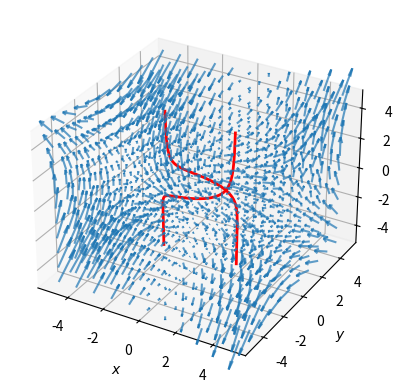

The script that saved this image:
import matplotlib.pyplot as plt, numpy as np

density = 11
lim = 5

x = np.linspace(-lim, lim, density)
y = np.linspace(-lim, lim, density)
y_1 = np.linspace(-lim, lim, density)

x_mesh, y_1_mesh, y_mesh = np.meshgrid(x, y_1, y)
x_mesh_2d, y_mesh_2d = np.meshgrid(x, y)
y_mesh_2d_2 = x_mesh_2d
y_1_mesh_2d = y_mesh_2d

'''Vector Fields (u, v and w)'''
u, v, w = 0, x_mesh * y_1_mesh - y_mesh, x_mesh * y_mesh # ellipses

'''Solutions for General Ellipse Equation'''
a = 2 # semi-major axis
b = 1 # semi-minor axis
c_1 = -1
c_2 = 1

sol_1 = (x_mesh_2d / a) ** 2 + (y_mesh_2d / b) ** 2 - 1
sol_2 = y_mesh_2d_2 ** 2 * (y_1_mesh_2d ** 2 + (b / a) ** 2) - c_2

x_to_show = np.array((x, x))
y_to_show = b / a * np.sqrt(a ** 2 - x ** 2)
# y_to_show = np.concatenate((y_to_show, -y_to_show), axis=1)
y_to_show = np.array((y_to_show, -y_to_show))
y_1_to_show = -(b / a) ** 2 * x_to_show / y_to_show

full_sol = np.abs((x_mesh / a) ** 2 + (y_mesh / b) ** 2 - 1) + np.abs(y_1_mesh + (b / a) ** 2 * x_mesh / y_mesh)

sol_2 = -(b / a) ** 2 * x_mesh_2d / y_mesh_2d

# sol = (x_mesh[0] / a) ** 2 + (y_mesh[0] / b) ** 2 - 1

ax = plt.figure().add_subplot(projection="3d")

mag = np.sqrt(u ** 2 + v ** 2 + w ** 2)
# u /= mag
# v /= mag
# w /= mag

qq = ax.quiver(x_mesh, y_mesh, y_1_mesh, u, v, w, length=0.05, alpha=0.7, cmap=plt.cm.jet)
# ax.colorbar(qq, cmap=plt.cm.jet)
# ax.plot_surface(x_mesh_2d, y_mesh_2d, sol_1, edgecolor="red", lw=0.5, rstride=1, cstride=1, alpha=0.3)
# ax.plot_surface(x_mesh_2d, y_mesh_2d, sol_2, edgecolor="royalblue", lw=0.5, rstride=1, cstride=1, alpha=0.3)
# ax.plot_surface(y_mesh_2d_2, y_1_mesh_2d, sol_2, edgecolor="royalblue", lw=0.5, rstride=1, cstride=1, alpha=0.3)
# ax.plot_surface(x_mesh[0], y_mesh[0], sol, edgecolor="red", lw=0.5, rstride=1, cstride=1, alpha=0.3)
# ax.contourf(x_mesh_2d, y_mesh_2d, sol_2, zdir='z', cmap="coolwarm")
# ax.contour(x_mesh_2d, y_mesh_2d, sol_2, sol_1 + sol_2, zdir='z', cmap="coolwarm")
# ax.contourf(y_mesh_2d_2, y_1_mesh_2d, sol_2, zdir='z', offset=100, cmap="coolwarm")
# ax.contour(x_to_show, y_to_show, np.zeros((2, 41)), zdir='z', offset=0, cmap="coolwarm")
# print(y_to_show)

# ax.plot_surface(x_to_show[0], y_to_show[0], np.zeros((2, 41)), edgecolor="red", lw=0.5, rstride=1, cstride=1, alpha=0.3)

x = np.linspace(-5, 5, 801)
ax.plot(x, b / a * np.sqrt(a ** 2 - x ** 2), -(b / a) * x / np.sqrt(a ** 2 - x ** 2), color="red", lw=2)
ax.plot(x, -b / a * np.sqrt(a ** 2 - x ** 2), (b / a) * x / np.sqrt(a ** 2 - x ** 2), color="red", lw=2)

ax.set(xlabel="$x$", ylabel="$y$", zlabel="$y_1$")
plt.show()